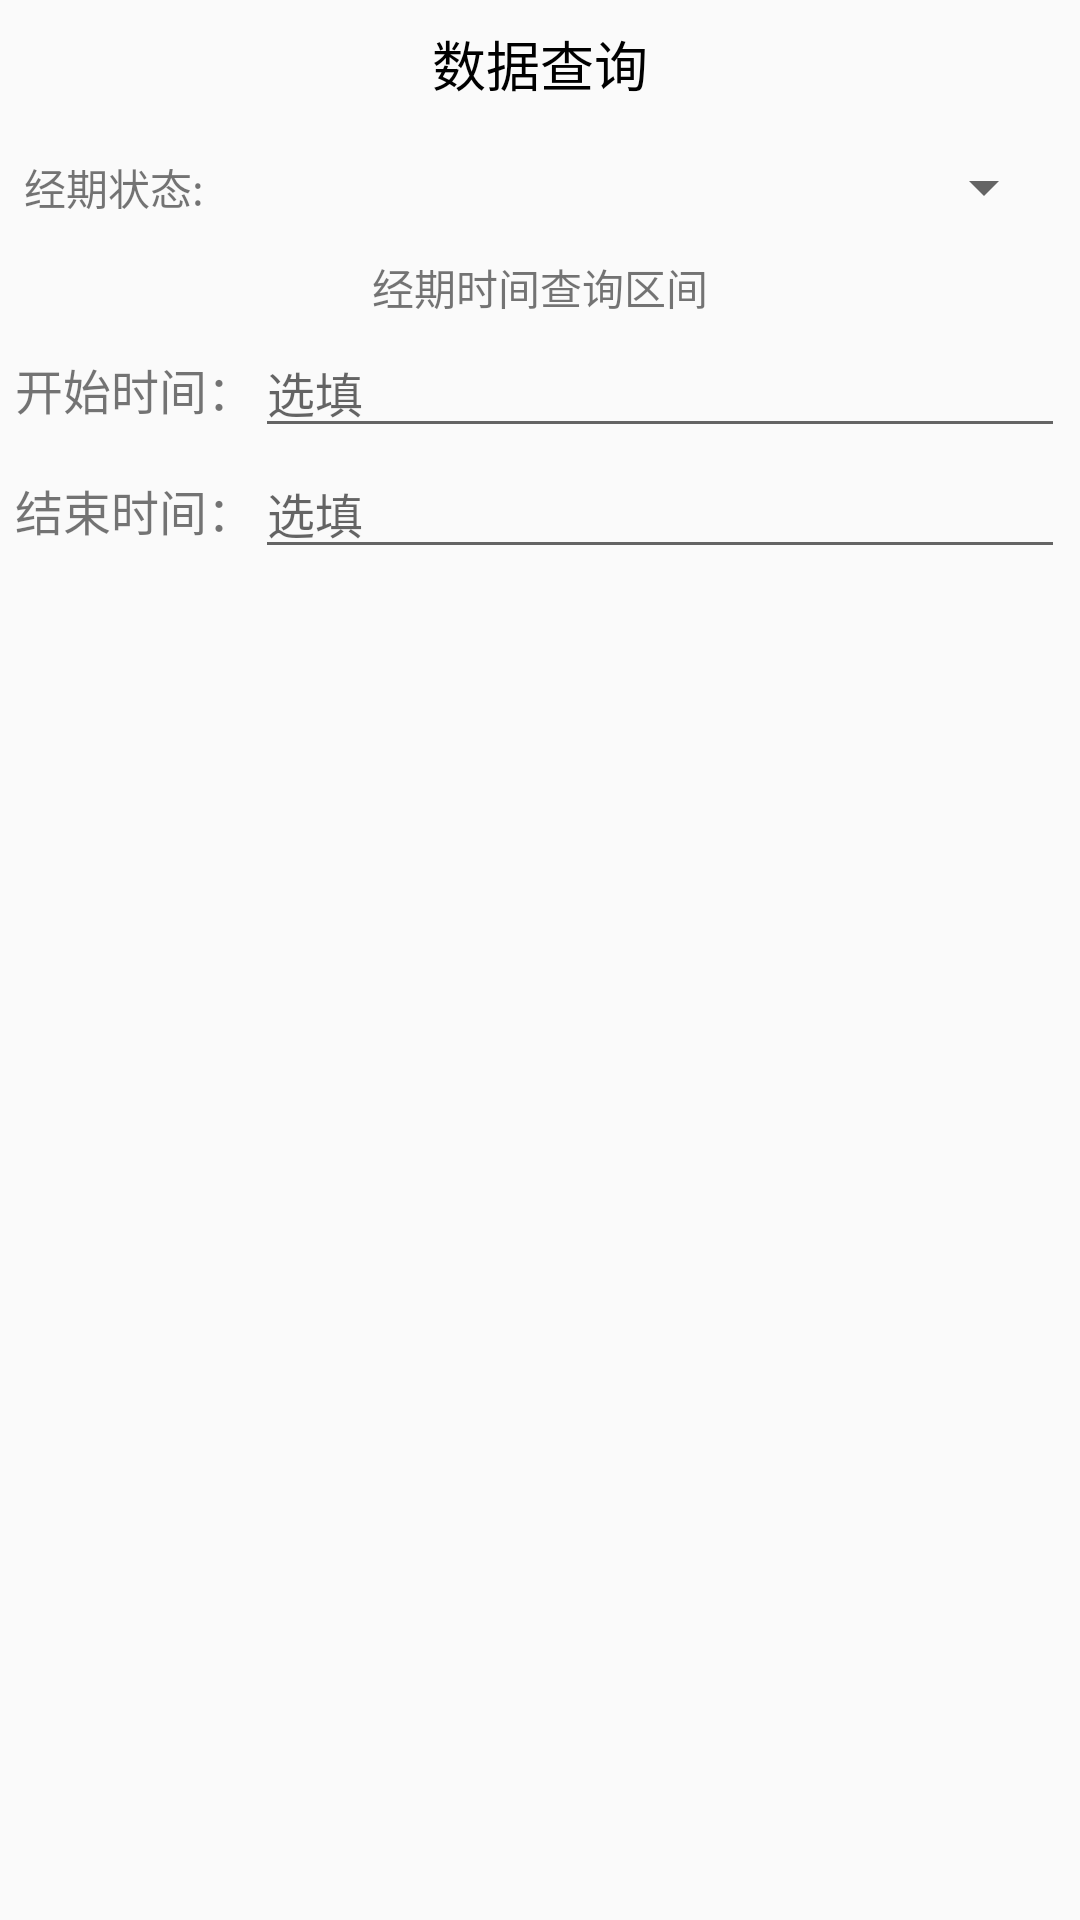

This screen was rendered from an Android layout file. Write that file and the resources it references.
<!-- AndroidManifest.xml: application theme AppTheme.NoActionBar -->
<!-- res/layout/fragment_query_history_dialog.xml -->
<?xml version="1.0" encoding="utf-8"?>
<LinearLayout xmlns:android="http://schemas.android.com/apk/res/android"
    android:layout_width="match_parent"
    android:layout_height="wrap_content"
    android:orientation="vertical">

    <RelativeLayout
        android:layout_width="match_parent"
        android:layout_height="wrap_content"
        android:layout_margin="8dp">

        <TextView
            android:layout_width="wrap_content"
            android:layout_height="wrap_content"
            android:layout_centerInParent="true"
            android:text="数据查询"
            android:textColor="@android:color/black"
            android:textSize="18sp" />
    </RelativeLayout>


    <RelativeLayout
        android:layout_width="match_parent"
        android:layout_height="wrap_content"
        android:layout_margin="8dp"
        >

        <TextView
            android:id="@+id/query_his_state"
            android:layout_width="wrap_content"
            android:layout_height="wrap_content"
            android:layout_centerVertical="true"
            android:text="经期状态:" />

        <Spinner
            android:id="@+id/his_sp"
            android:layout_width="match_parent"
            android:layout_height="wrap_content"
            android:layout_centerVertical="true"
            android:layout_toRightOf="@+id/query_his_state">
        </Spinner>
    </RelativeLayout>

    <TextView
        android:layout_width="match_parent"
        android:layout_height="wrap_content"
        android:layout_marginTop="3dp"
        android:layout_marginBottom="3dp"
        android:gravity="center_horizontal"
        android:text="经期时间查询区间"
        />

    <LinearLayout
        android:layout_width="match_parent"
        android:layout_height="wrap_content"
        android:orientation="horizontal"
        android:layout_marginLeft="5dp"
        android:layout_marginRight="5dp"
        >

        <TextView
            android:layout_width="wrap_content"
            android:layout_height="wrap_content"
            android:text="开始时间："
            android:textSize="16sp"
            />

        <EditText
            android:id="@+id/et_his_start"
            android:layout_width="match_parent"
            android:layout_height="wrap_content"
            android:hint="选填"
            android:textSize="16sp"
            android:focusable="false"
            android:clickable="true"
            android:onClick="OnStart"
            />
    </LinearLayout>

    <LinearLayout
        android:layout_width="match_parent"
        android:layout_height="wrap_content"
        android:orientation="horizontal"
        android:layout_marginLeft="5dp"
        android:layout_marginRight="5dp"
        >

        <TextView
            android:layout_width="wrap_content"
            android:layout_height="wrap_content"
            android:text="结束时间："
            android:textSize="16sp"
            />

        <EditText
            android:id="@+id/et_his_end"
            android:layout_width="match_parent"
            android:layout_height="wrap_content"
            android:hint="选填"
            android:textSize="16sp"
            android:focusable="false"
            android:clickable="true"
            android:onClick="OnEnd"
            />
    </LinearLayout>


</LinearLayout>
<!-- resources referenced by this layout -->
<resources>
  <style name="AppTheme.NoActionBar">
          <item name="windowActionBar">false</item>
          <item name="windowNoTitle">true</item>
      </style>
</resources>
